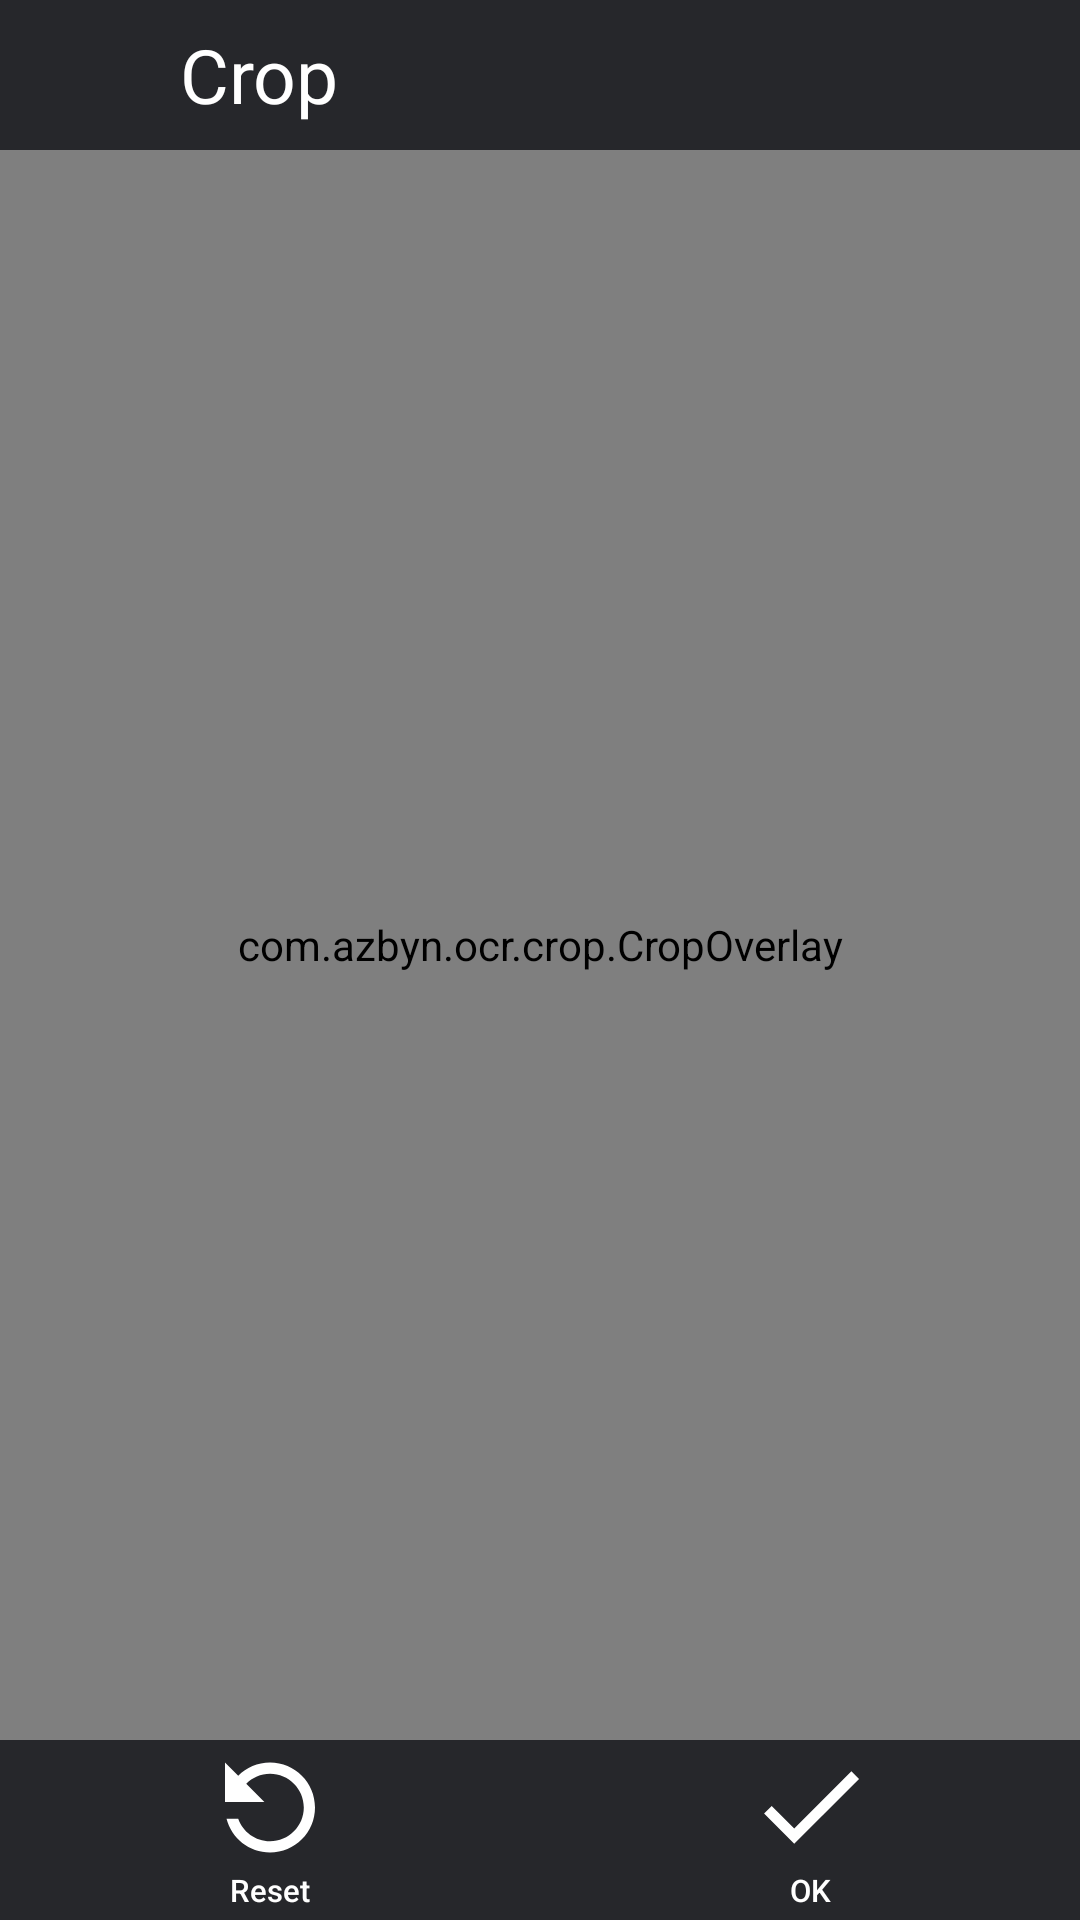

Reconstruct the res/layout file that produces this screen, plus the resources it refers to.
<!-- AndroidManifest.xml: application theme MaterialTheme -->
<!-- res/layout/crop.xml -->
<?xml version="1.0" encoding="utf-8"?>
<RelativeLayout style="@style/BaseLayout"
    xmlns:android="http://schemas.android.com/apk/res/android"
    xmlns:app="http://schemas.android.com/apk/res-auto">

    <RelativeLayout style="@style/TopBar"
        android:id="@+id/top">

        <ImageButton style="@style/ImageButton"
            android:id="@+id/back"
            android:src="@drawable/ic_back" />

        <TextView style="@style/TopText"
            android:id="@+id/textView"
            android:layout_toEndOf="@+id/back"
            android:text="@string/crop"/>
    </RelativeLayout>

    <GridLayout style="@style/BottomBar"
        android:id="@+id/bottom">

        <Button style="@style/BtnImage"
            android:id="@+id/reset"
            android:background="@drawable/ic_reset"
            android:text="@string/reset"/>
        
        <Button style="@style/BtnImage"
            android:id="@+id/ok"
            android:background="@drawable/ic_ok_small"
            android:text="@string/ok"/>
    </GridLayout>

    <com.example.ocr.ZoomableImageView style="@style/ImageView"
        android:id="@+id/imageView"
        app:margin="@dimen/img_margins"
        android:layout_above="@+id/bottom"
        android:layout_below="@+id/top"/>
    <com.example.ocr.crop.CropOverlay
        android:id="@+id/overlay"
        android:layout_width="match_parent"
        android:layout_height="match_parent"
        android:layout_above="@+id/bottom"
        android:layout_below="@+id/top"/>
</RelativeLayout>
<!-- resources referenced by this layout -->
<resources>
  <dimen name="img_margins">20dp</dimen>
  <!-- drawable ic_ok_small (drawable) -->
  <vector xmlns:android="http://schemas.android.com/apk/res/android"
      android:width="48dp"
      android:height="48dp"
      android:viewportWidth="48"
      android:viewportHeight="48">
    <path
        android:fillColor="#FFFFFFFF"
        android:pathData="M19.7962,23.5837 L13.7914,17.5788 11.7538,19.6164 19.7962,27.659 37.0762,10.3786 35.0386,8.341Z"
        android:strokeWidth="0.72000748"/>
  </vector>
  <string name="add90deg">+90°</string>
  <string name="crop">Crop</string>
  <string name="ok">OK</string>
  <string name="reset">Reset</string>
  <style name="BaseLayout">
          <item name="android:background">@color/background</item>
          <item name="android:layout_width">match_parent</item>
          <item name="android:layout_height">match_parent</item>
      </style>
  <style name="BottomBar">
          <item name="android:background">@color/controlBackground</item>
          <item name="android:layout_width">match_parent</item>
          <item name="android:layout_height">@dimen/bottom_height</item>
          <item name="android:layout_alignParentBottom">true</item>
          <item name="android:layout_alignParentStart">true</item>
      </style>
  <style name="BtnImage">
          <item name="android:textSize">@dimen/image_button_text_size</item>
          <item name="android:layout_gravity">center</item>
          <item name="android:paddingTop">40dp</item>
          <item name="android:textColor">#FFF</item>
          <item name="android:layout_columnWeight">1</item>
          <item name="android:layout_width">@dimen/bottom_height</item>
          <item name="android:layout_height">@dimen/bottom_height</item>
          <item name="android:textAllCaps">false</item>
      </style>
  <style name="ImageButton">
          <item name="android:scaleType">fitXY</item>
          <item name="android:background">#0000</item>
          <item name="android:layout_width">@dimen/top_height</item>
          <item name="android:layout_height">@dimen/top_height</item>
      </style>
  <style name="ImageView">
          <item name="android:layout_width">match_parent</item>
          <item name="android:layout_height">match_parent</item>
          <item name="android:adjustViewBounds">true</item>
          <item name="android:scaleType">fitCenter</item>
          
          <item name="android:src">@drawable/no_image_found</item>
      </style>
  <style name="TopBar">
          <item name="android:background">@color/controlBackground</item>
          <item name="android:layout_width">match_parent</item>
          <item name="android:layout_height">@dimen/top_height</item>
      </style>
  <style name="TopText">
          <item name="android:layout_width">match_parent</item>
          <item name="android:layout_height">match_parent</item>
          <item name="android:layout_marginStart">10dp</item>
          <item name="android:gravity">center|start</item>
          <item name="android:textColor">#FFF</item>
          <item name="android:textSize">@dimen/textSize</item>
      </style>
  <style name="MaterialTheme" parent="Theme.AppCompat.Light.NoActionBar">
          <item name="android:windowFullscreen">true</item>
          <item name="colorPrimary">@color/colorPrimary</item>
          <item name="colorPrimaryDark">@color/colorPrimaryDark</item>
          <item name="colorAccent">@color/colorAccent</item>
      </style>
  <color name="background">#1D1F21</color>
  <color name="controlBackground">#cc282A2E</color>
  <dimen name="bottom_height">60dp</dimen>
  <dimen name="image_button_text_size">5pt</dimen>
  <dimen name="top_height">50dp</dimen>
  <dimen name="textSize">25sp</dimen>
  <color name="colorPrimary">#12A59C</color>
  <color name="colorPrimaryDark">#00574B</color>
  <color name="colorAccent">#F96A38</color>
</resources>
